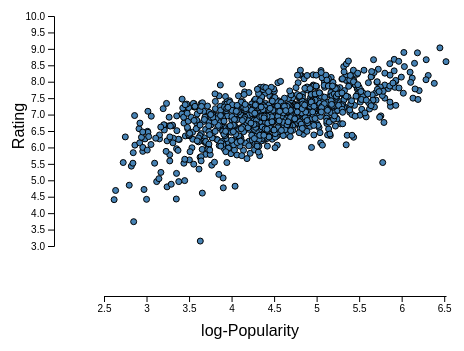
D3 v7 page, settled after 480 driven frames (8 s of simulated time); the page loaded 1 data file(s).


// ── script.js
var globalData;

// Initialization of the dashboard

function init() {
  d3.json("data.json").then(function (data) {
    globalData = data;
    createScatterPlot(globalData);
  });
}

// Create visual idioms

function createScatterPlot(data) {
  const svgWidth = window.innerWidth / 2;
  const svgHeight = 400;
  const margin = 60;
  const xScale = d3
    .scaleLinear()
    .domain([2.5, d3.max(data, (d) => Math.log(d.members_count) / Math.log(10))])
    .range([margin + 50, svgWidth - margin]);
  const yScale = d3
    .scaleLinear()
    .domain([10, 3])
    .range([margin, svgHeight - margin - 50]);
  d3.select(".ScatterPlot")
    .append("h3")
    .style("margin-left", `${margin}px`)
    .text("Correlation between popularity and rating");
  const svg = d3
    .select(".ScatterPlot")
    .append("svg")
    .attr("width", svgWidth)
    .attr("height", svgHeight);
  svg
    .selectAll("circle")
    .data(data, (d) => d.title)
    .enter()
    .append("circle")
    .attr("class", "dataItem")
    .attr("r", 3)
    .attr("cx", (d) => xScale(Math.log(d.members_count) / Math.log(10)))
    .attr("cy", (d) => yScale(d.score))
    .style("fill", "steelblue")
    .style("stroke", "black")
    .style("stroke-width", 1)
    .on("mouseover", mouseOverFunction)
    .on("mouseleave", mouseLeaveFunction)
    .append("title")
    .text((d) => d.title);
  svg
    .append("g")
    .attr("class", "xAxis")
    .attr("transform", `translate(0,${svgHeight - margin})`)
    .call(d3.axisBottom(xScale).tickSizeOuter(0).tickFormat(d3.format(".2")));
  svg
    .append("g")
    .attr("class", "yAxis")
    .attr("transform", `translate(${margin},0)`)
    .call(d3.axisLeft(yScale));
  svg
    .append("text")
    .attr("x", svgWidth / 2)
    .attr("y", svgHeight - margin / 3)
    .attr("text-anchor", "middle")
    .text("log-Popularity");
  svg
    .append("text")
    .attr("x", -svgHeight / 2 + margin / 2)
    .attr("y", margin / 2)
    .attr("text-anchor", "middle")
    .attr("transform", "rotate(-90)")
    .text("Rating");
}

// Triggered events

function mouseOverFunction(event, d) {

}

function mouseLeaveFunction(event, d) {

}


### data: data.json
[
 {
  "anime_id": 12483,
  "title": "Gregory Horror Show: The Last Train",
  "source_type": "Original",
  "year": 2000,
  "genres": [
   "Comedy",
   "Horror",
   "Mystery",
   "Supernatural",
   "Demons",
   "Vampire"
  ],
  "score": 6.26,
  "members_count": 1422
 },
 {
  "anime_id": 4052,
  "title": "Medarot Damashii",
  "source_type": "Game",
  "year": 2000,
  "genres": [
   "Action",
   "Adventure",
   "Sci-Fi"
  ],
  "score": 6.63,
  "members_count": 17862
 },
 {
  "anime_id": 12481,
  "title": "Gregory Horror Show: The Second Guest",
  "source_type": "Original",
  "year": 2000,
  "genres": [
   "Comedy",
   "Horror",
   "Mystery",
   "Supernatural",
   "Demons"
  ],
  "score": 6.68,
  "members_count": 1624
 },
 {
  "anime_id": 4067,
  "title": "Shin Megami Tensei Devil Children",
  "source_type": "Game",
  "year": 2000,
  "genres": [
   "Action",
   "Adventure",
   "Fantasy",
   "Sci-Fi",
   "Supernatural",
   "Demons",
   "Game",
   "Kids"
  ],
  "score": 6.51,
  "members_count": 2275
 },
 {
  "anime_id": 832,
  "title": "Ginsoukikou Ordian",
  "source_type": "Original",
  "year": 2000,
  "genres": [
   "Sci-Fi",
   "Mecha"
  ],
  "score": 5.52,
  "members_count": 2751
 },
 {
  "anime_id": 561,
  "title": "Sakura Taisen",
  "source_type": "Game",
  "year": 2000,
  "genres": [
   "Adventure",
   "Sci-Fi",
   "Mecha",
   "Shounen"
  ],
  "score": 6.82,
  "members_count": 22607
 },
 {
  "anime_id": 2694,
  "title": "Hidamari no Ki",
  "source_type": "Manga",
  "year": 2000,
  "genres": [
   "Action",
   "Drama",
   "Historical",
   "Samurai",
   "Seinen"
  ],
  "score": 7.07,
  "members_count": 2815
 },
 {
  "anime_id": 4962,
  "title": "Rokumon Tengai Mon Colle Knights",
  "source_type": "Card game",
  "year": 2000,
  "genres": [
   "Adventure",
   "Comedy",
   "Fantasy",
   "Parody",
   "Kids"
  ],
  "score": 6.42,
  "members_count": 4393
 },
 "... 969 more items"
]